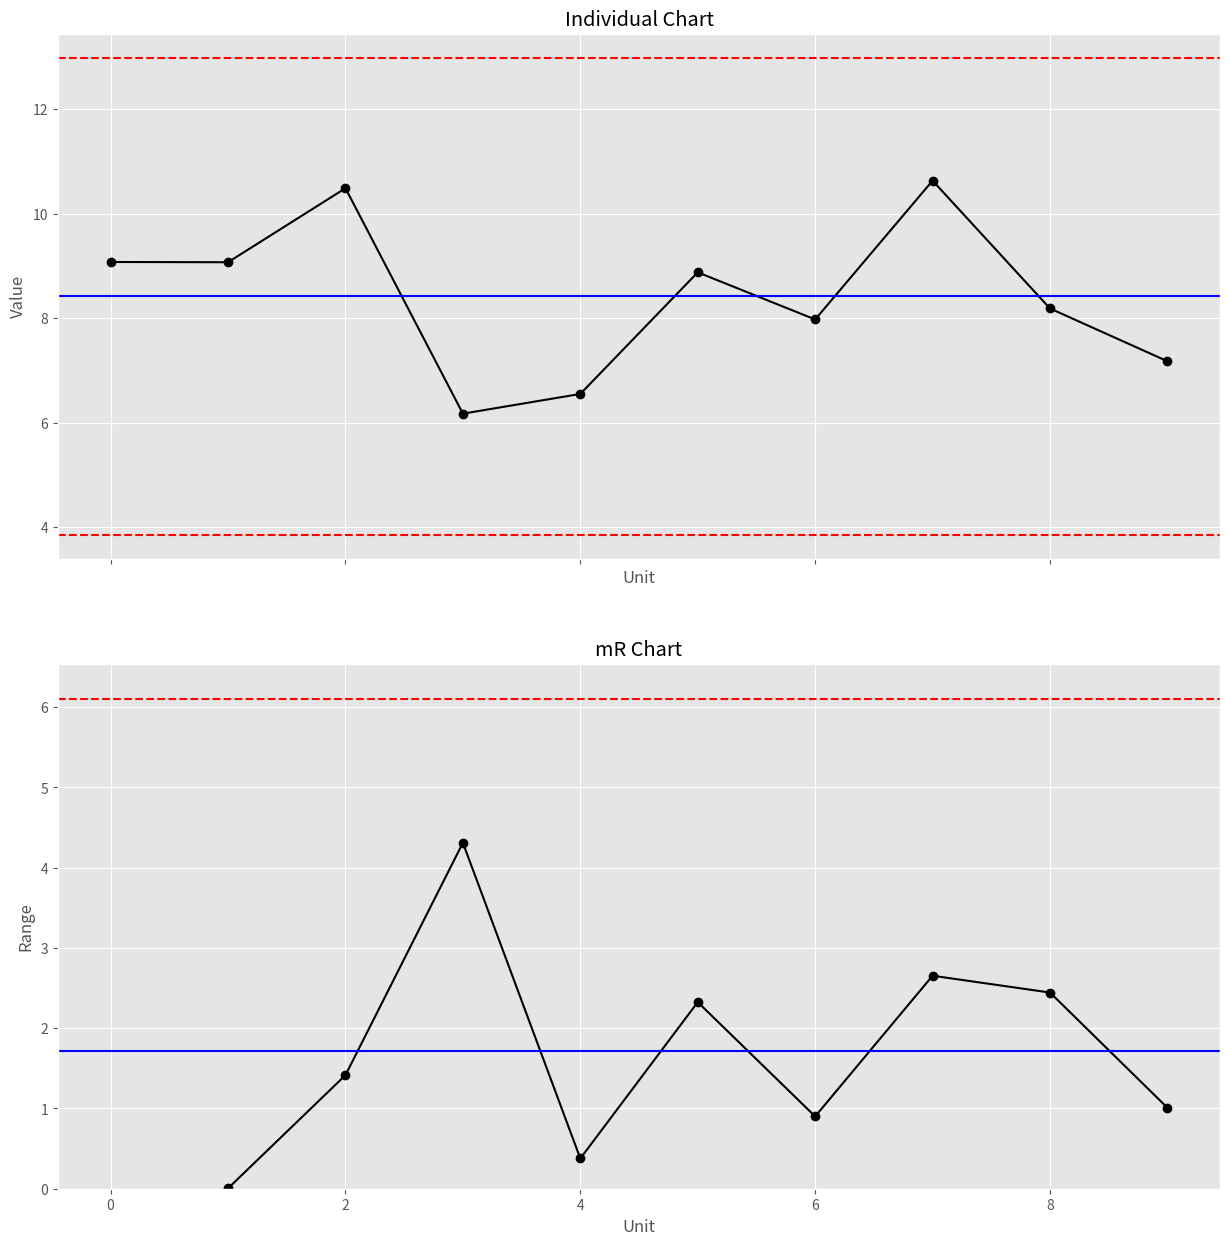

Python code for this plot:
### x-mR chart ###

# Import required libraries
import numpy as np
import pandas as pd
import matplotlib.pyplot as plt
import statistics

# Set random seed
np.random.seed(42)

# Set matplotlib style
plt.style.use('ggplot')

# Create dummy data
x = pd.Series(np.random.normal(loc=10, scale=2, size=10))

# Define list variable for moving ranges
MR = [np.nan]

# Create dummy data
x = pd.Series(np.random.normal(loc=10, scale=2, size=10))

# Define list variable for moving ranges
MR = [np.nan]

# Get and append moving ranges
i = 1
for data in range(1, len(x)):
    MR.append(abs(x[i] - x[i-1]))
    i += 1

# Convert list to pandas Series objects    
MR = pd.Series(MR)

# Concatenate mR Series with and rename columns
data = pd.concat([x,MR], axis=1).rename(columns={0: "x", 1: "mR"})

# Plot x and mR charts
fig, axs = plt.subplots(2,figsize=(15,15),sharex=True)

# x chart
axs[0].plot(data['x'], linestyle='-', marker='o', color='black')
axs[0].axhline(statistics.mean(data['x']), color='blue')
axs[0].axhline(statistics.mean(data['x'])+3*statistics.mean(data['mR'][1:len(data['mR'])])/1.128, color = "red", linestyle = "dashed")
axs[0].axhline(statistics.mean(data['x'])-3*statistics.mean(data['mR'][1:len(data['mR'])])/1.128, color = "red", linestyle = "dashed")
axs[0].set_title("Individual Chart")
axs[0].set(xlabel='Unit', ylabel='Value')

# mR chart
axs[1].plot(data['mR'],linestyle='-', marker='o',color='black')
axs[1].axhline(statistics.mean(data['mR'][1:len(data['mR'])]),color='blue')
axs[1].axhline(statistics.mean(data['mR'][1:len(data['mR'])])+3*statistics.mean(data['mR'][1:len(data['mR'])])*0.8525, color = "red", linestyle = "dashed")
axs[1].axhline(statistics.mean(data['mR'][1:len(data['mR'])])-3*statistics.mean(data['mR'][1:len(data['mR'])])*0.8525, color = "red", linestyle = "dashed")
axs[1].set_ylim(bottom=0)
axs[1].set_title("mR Chart")
axs[1].set(xlabel='Unit', ylabel='Range')

# Validate points out of control limits for x chart
i = 0
control = True
for unit in data['x']:
    if unit > statistics.mean(data['x'])+3*statistics.mean(data['mR'][1:len(data['mR'])])/1.128 or unit < statistics.mean(data['x'])-3*statistics.mean(data['mR'][1:len(data['mR'])])/1.128:
        print("Unit", i, "out of cotrol limits!")
        control = False
    i += 1
if control == True:
    print("All points within control limits.")
    
# Validate points out of control limits for mR chart
i = 0
control = True
for unit in data['mR']:
    if unit > statistics.mean(data['mR'][1:len(data['mR'])])+3*statistics.mean(data['mR'][1:len(data['mR'])])*0.8525 or unit < statistics.mean(data['mR'][1:len(data['mR'])])-3*statistics.mean(data['mR'][1:len(data['mR'])])*0.8525:
        print("Unit", i, "out of cotrol limits!")
        control = False
    i += 1
if control == True:
    print("All points within control limits.")
